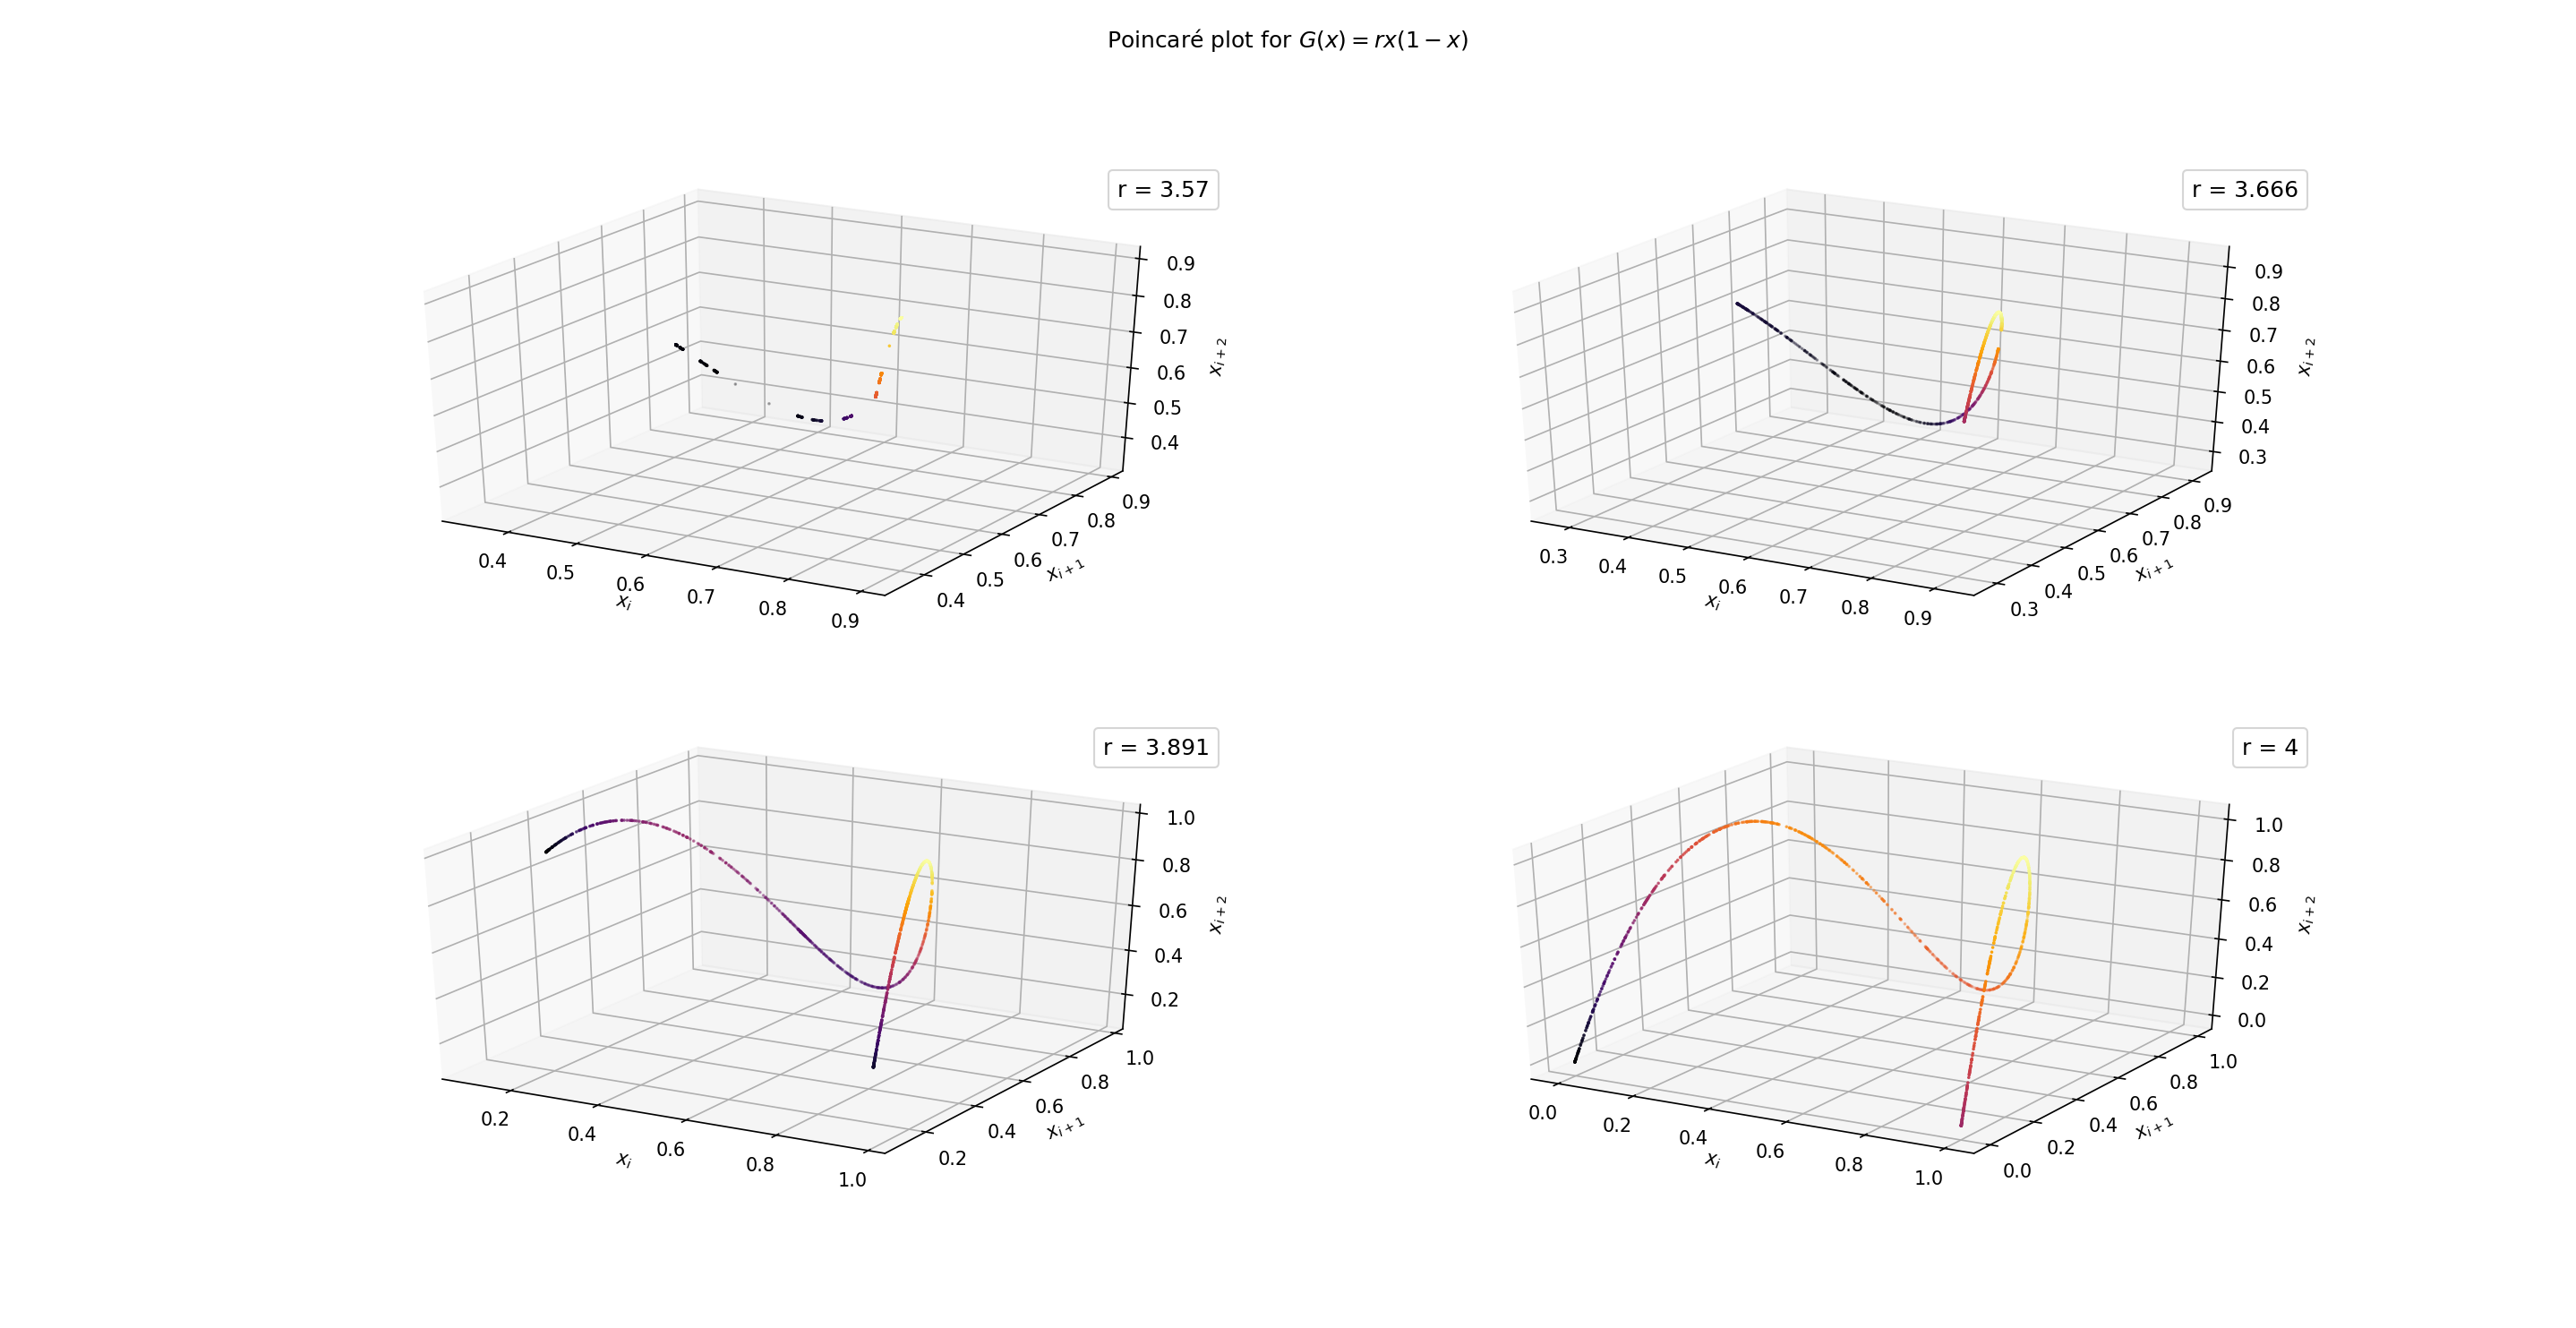

This figure's Python source:
import numpy as np
from mpl_toolkits.mplot3d import Axes3D
import matplotlib.pyplot as plt
import matplotlib.lines  as lines
import subprocess
import glob, os

# simulation parameters
r  = [3.57, 3.666, 3.8910, 4]
x0 = [0.01, 0.2, 0.4, 0.6, 0.8, 0.99]

# compile code
compiler = "gfortran"
flags = ["-Wall", "-Wextra", "-Wconversion-extra", "-std=f2003", "-pedantic", "-fimplicit-none", "-fbacktrace", "-O3", "-march=native"]
source = "2_poincare.f90"
cmd = [compiler] + flags + [source]

print("Compiling {} with {} {}".format(source, compiler, flags))
bla = subprocess.run(cmd, check = True, stdout=subprocess.PIPE)

if bla.returncode != 0:
    print("Oh, shit")
    exit(1)


# run code
print("Running code with:")
for r_ in r:
    print("r = {}".format(r_))

    for x0_ in x0:
        print("\tx0 = {}".format(x0_))
        in_ = str(r_) + "\n" + str(x0_)

        with open("out_r{}_x{}".format(r_, x0_), mode = 'w') as outfile:
            bla = subprocess.run(["./a.out"],
                                 input=in_, encoding='ascii',
                                 check = True,
                                 stdout=outfile)


print("")
print("Plotting results")

fig = plt.figure()
fig.tight_layout()

plotIndex = 1
for r_ in r:
    data = np.loadtxt("out_r{}_x{}".format(r_, 0.4), unpack = True)
    x = data[0]
    y = data[1]
    z = data[2]

    ax = fig.add_subplot(2, 2, plotIndex, projection='3d')
    ax.scatter(x, y, z, s = 0.5, c = x + y + z, cmap = 'inferno')

    linhazinha = lines.Line2D([0], [0])
    ax.legend([linhazinha], ["r = {}".format(r_)],
              handlelength = 0, handletextpad = 0,
              fontsize = 'large', fancybox=True)

    ax.set_xlabel("$x_i$")
    ax.set_ylabel("$x_{i+1}$")
    ax.set_zlabel("$x_{i+2}$")
    plotIndex += 1

fig.suptitle("Poincaré plot for $G(x) = r x (1 - x)$")
#plt.show()
fig.set_size_inches(19.18, 9.89)
fig.savefig("2_poincare.png",
            dpi = 150,
            transparent = True)


# getting rid of output files
print("getting rid of output files")
for shit in glob.glob("out_r*_x*"):
    os.remove(shit)
print(":D")